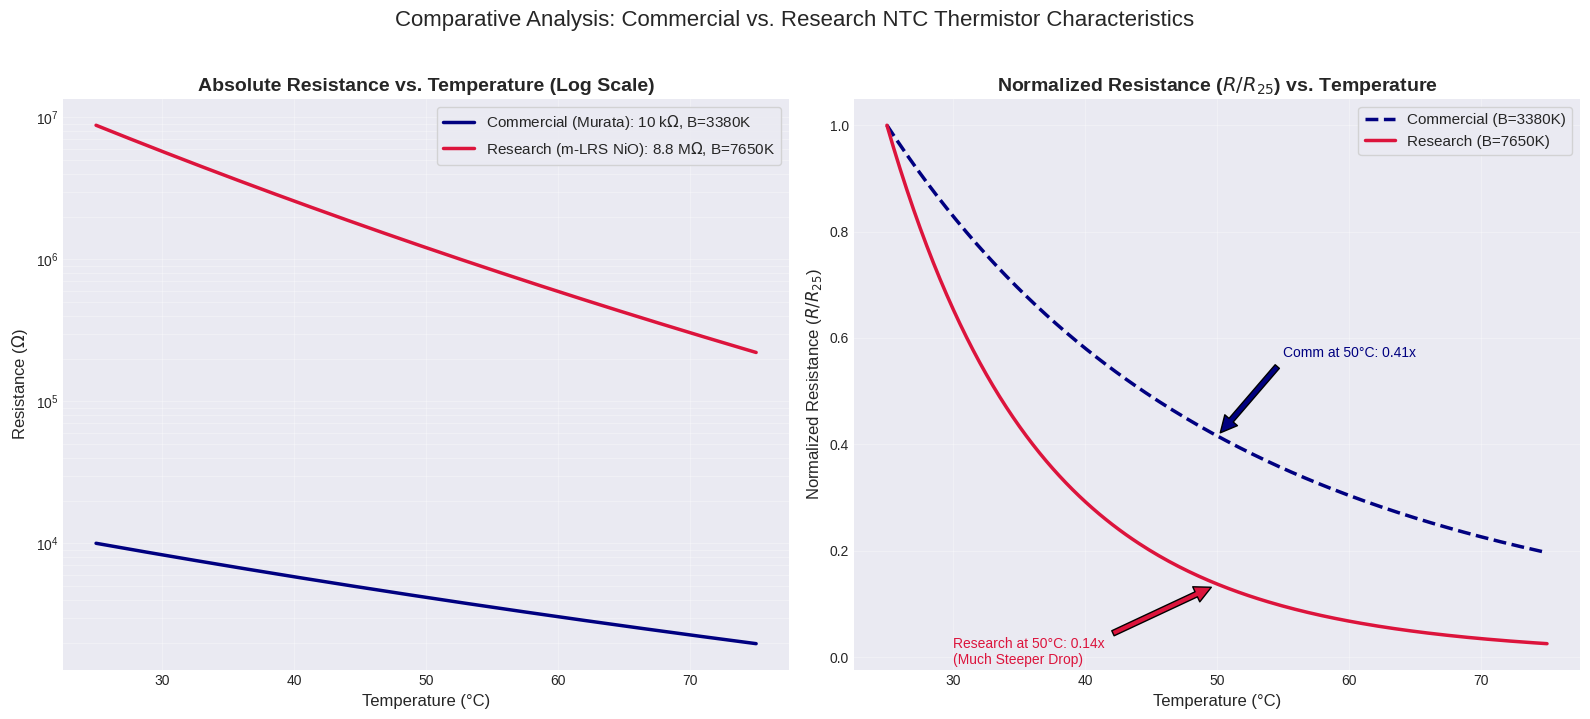

The matplotlib source for this figure:
import numpy as np
import matplotlib.pyplot as plt

# ==========================================================
# 1. 시뮬레이션 파라미터 설정
# ==========================================================

# 온도 범위 설정: 25°C ~ 70°C (논문에서 제시된 생체/웨어러블 측정 범위)
T_celsius = np.linspace(25, 75, 200)
T_kelvin = T_celsius + 273.15
T25_kelvin = 25 + 273.15

# ---  상용 대표 샘플 (Commercial Representative) ---
# 모델: Murata NCP15XH103F03RC
# 출처: Murata Datasheet [17]
R25_comm = 10000.0      # 10 kOhm (표준 저항)
B_comm = 3380.0         # B-value (25/50°C)

# ---  연구용 대표 샘플 (Research Representative) ---
# 모델: m-LRS NiO Sensor (50um Channel Width)
# 출처: Shin et al. (2019) - Supp Info Table S1
# 특징: 가장 높은 감도를 보인 샘플 선정
R25_res = 8.8 * 10**6   # 8.8 MOhm (높은 임피던스)
B_res = 7650.0          # B-value (초고감도)

# ==========================================================
# 2. 저항 계산 함수 (Beta Parameter Equation)
# R(T) = R25 * exp( B * (1/T - 1/T25) )
# ==========================================================

def calculate_ntc_resistance(T_k, R25, B, T25_k):
    """
    NTC 서미스터의 온도별 저항값을 계산합니다.
    T_k: 절대 온도 배열 (Kelvin)
    R25: 25도에서의 기준 저항 (Ohm)
    B: B-상수 (Kelvin)
    T25_k: 25도의 절대 온도 (Kelvin)
    """
    return R25 * np.exp(B * (1/T_k - 1/T25_k))

# 각 샘플의 저항값 계산
R_comm_vals = calculate_ntc_resistance(T_kelvin, R25_comm, B_comm, T25_kelvin)
R_res_vals = calculate_ntc_resistance(T_kelvin, R25_res, B_res, T25_kelvin)

# 정규화된 저항 (Normalized Resistance, R / R25)
# - 초기 저항값이 다르므로 감도(기울기)를 직접 비교하기 위해 사용
R_norm_comm = R_comm_vals / R25_comm
R_norm_res = R_res_vals / R25_res

# ==========================================================
# 3. 그래프 시각화
# ==========================================================

plt.style.use('seaborn-v0_8-darkgrid') # 스타일 설정 (matplotlib 버전에 따라 다를 수 있음)
fig, (ax1, ax2) = plt.subplots(1, 2, figsize=(16, 7))

# [그래프 1] 절대 저항값 비교 (Log Scale)
# - 임피던스 레벨의 거대한 차이를 보여줌 (kOhm vs MOhm)
ax1.plot(T_celsius, R_comm_vals, label=f'Commercial (Murata): 10 k$\\Omega$, B={int(B_comm)}K',
         color='navy', linewidth=2.5)
ax1.plot(T_celsius, R_res_vals, label=f'Research (m-LRS NiO): 8.8 M$\\Omega$, B={int(B_res)}K',
         color='crimson', linewidth=2.5)

ax1.set_yscale('log') # 로그 스케일 적용
ax1.set_title('Absolute Resistance vs. Temperature (Log Scale)', fontsize=14, fontweight='bold')
ax1.set_xlabel('Temperature (°C)', fontsize=12)
ax1.set_ylabel('Resistance ($\\Omega$)', fontsize=12)
ax1.grid(True, which="both", ls="-", alpha=0.3)
ax1.legend(fontsize=11, loc='upper right', frameon=True)

# [그래프 2] 정규화 저항 비교 (Sensitivity Comparison)
# - B-value 차이에 따른 저항 변화율(기울기) 차이를 보여줌
ax2.plot(T_celsius, R_norm_comm, label=f'Commercial (B={int(B_comm)}K)',
         color='navy', linestyle='--', linewidth=2.5)
ax2.plot(T_celsius, R_norm_res, label=f'Research (B={int(B_res)}K)',
         color='crimson', linewidth=2.5)

ax2.set_title('Normalized Resistance ($R/R_{25}$) vs. Temperature', fontsize=14, fontweight='bold')
ax2.set_xlabel('Temperature (°C)', fontsize=12)
ax2.set_ylabel('Normalized Resistance ($R/R_{25}$)', fontsize=12)
ax2.grid(True, which="major", ls="-", alpha=0.3)
ax2.legend(fontsize=11, loc='upper right', frameon=True)

# 50도에서의 감도 차이 주석 추가
idx_50 = np.abs(T_celsius - 50).argmin()
val_50_comm = R_norm_comm[idx_50]
val_50_res = R_norm_res[idx_50]

# 화살표 및 텍스트 주석
ax2.annotate(f'Comm at 50°C: {val_50_comm:.2f}x',
             xy=(50, val_50_comm), xytext=(55, val_50_comm + 0.15),
             arrowprops=dict(facecolor='navy', shrink=0.05), fontsize=10, color='navy')

ax2.annotate(f'Research at 50°C: {val_50_res:.2f}x\n(Much Steeper Drop)',
             xy=(50, val_50_res), xytext=(30, val_50_res - 0.15),
             arrowprops=dict(facecolor='crimson', shrink=0.05), fontsize=10, color='crimson')

plt.suptitle('Comparative Analysis: Commercial vs. Research NTC Thermistor Characteristics',
             fontsize=16, y=1.02)
plt.tight_layout()
plt.show()

print("Note: The research sample shows a much steeper slope in the normalized graph,")
print("indicating significantly higher sensitivity (B-value) compared to the commercial standard.")